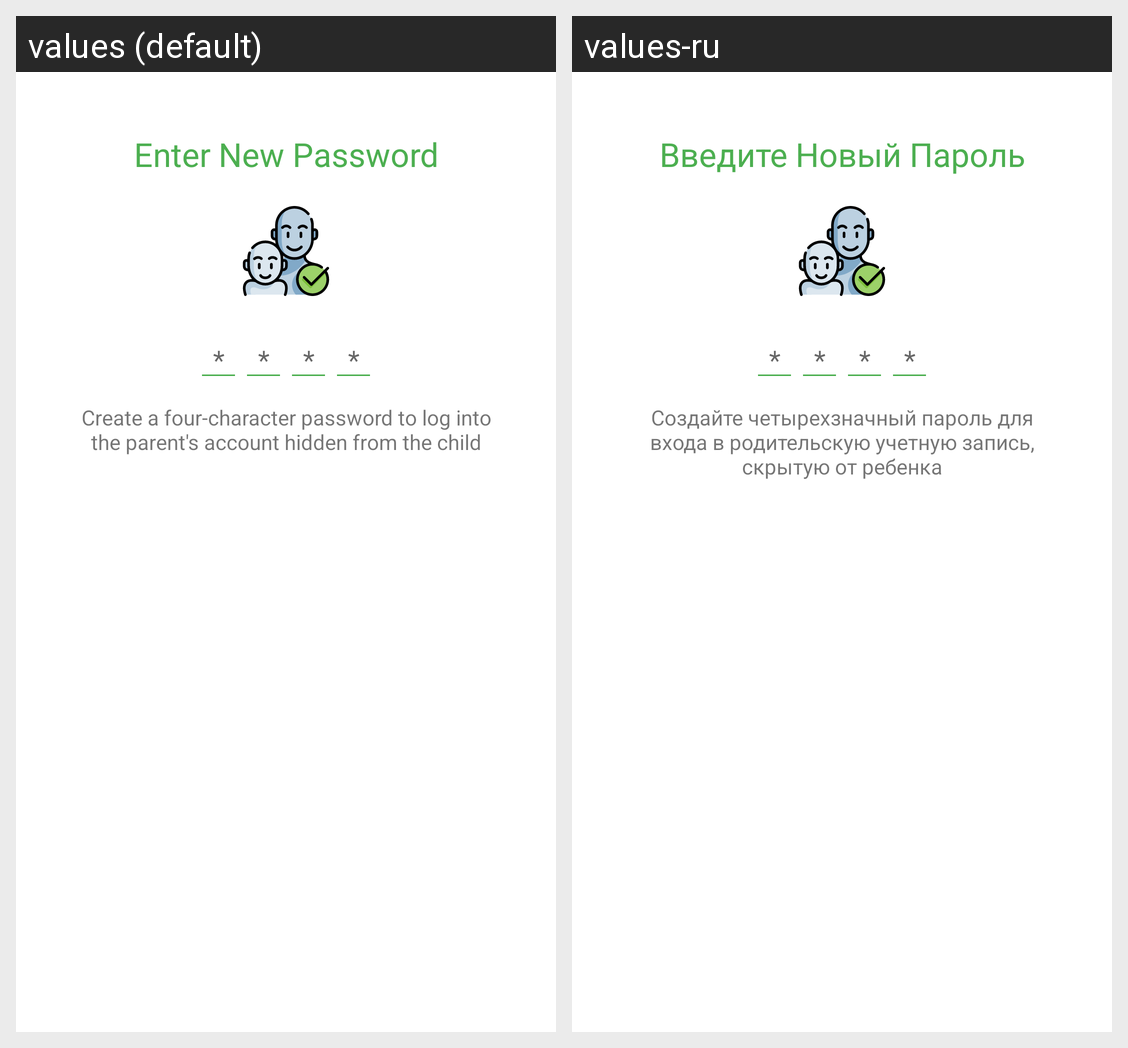

The Android screen above is rendered under two locales of the same app. Produce the string resources it draws, with the default and per-locale values.
Android screen res/layout/dialog_new_parent_password.xml rendered under 2 locales, left to right: values (default), values-ru. Device: Nexus 5 (rendered at 1080×1920; each locale shown at half size, 540×960, under a caption strip naming it); theme Theme.Cense.
Strings drawn on this screen, with the default value and each locale's value (text and hints the layout hard-codes, and strings that could not be matched under every locale, appear in the picture but are not listed):

new_parental_password_title
  values: Enter New Password
  values-ru: Введите Новый Пароль

hint_password
  values: *
  values-ru: *

new_password_description
  values: Create a four-character password to log into the parent's account hidden from the child
  values-ru: Создайте четырехзначный пароль для входа в родительскую учетную запись, скрытую от ребенка
